Run: headless pygame with SDL's dummy video driver; simulated clock (each Clock.tick advances the game by its frame time, no real sleeping); random seed 0; keys injected as events and as key.get_pressed() state; mouse plan: one left click at the window centre at the start of phase 2, then a move to the lower-right quarter at the start of phase 3.
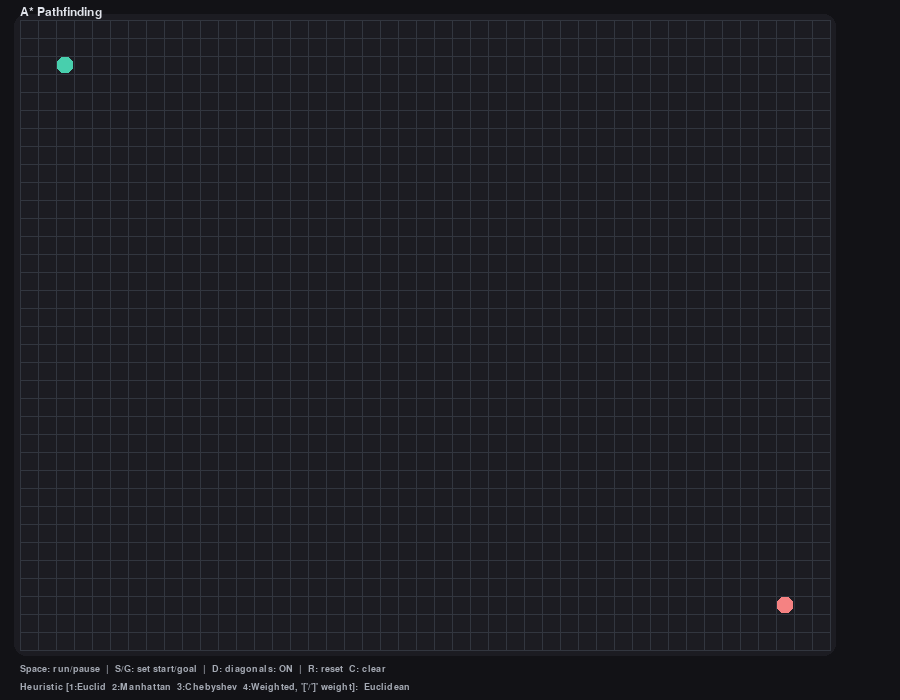
Frame 1 of 4 · flips 1–60 · no input
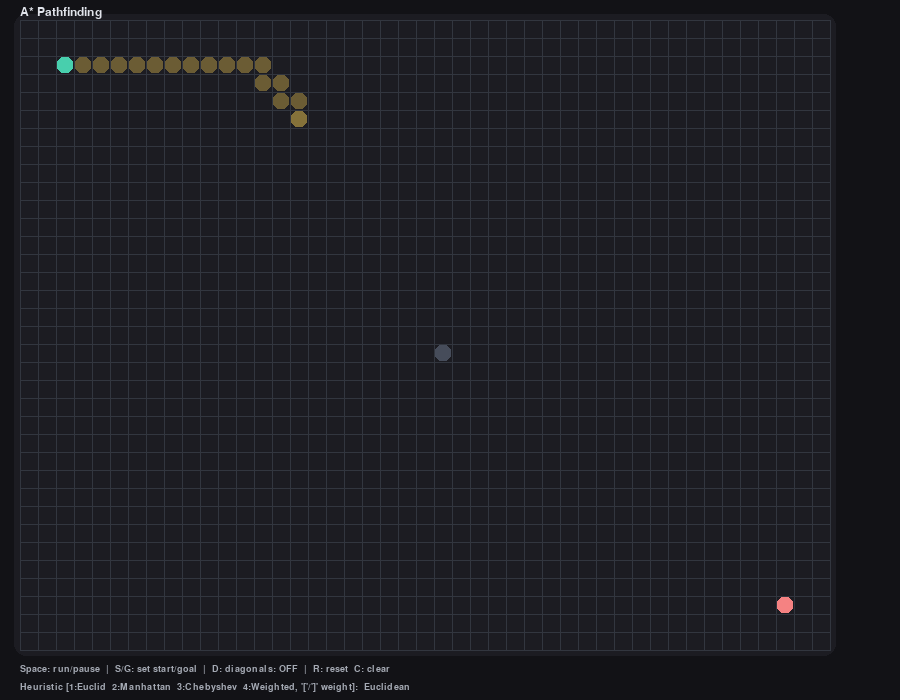
Frame 2 of 4 · flips 61–180 · clicked the window centre · tapped SPACE, RETURN · held RIGHT (→), D
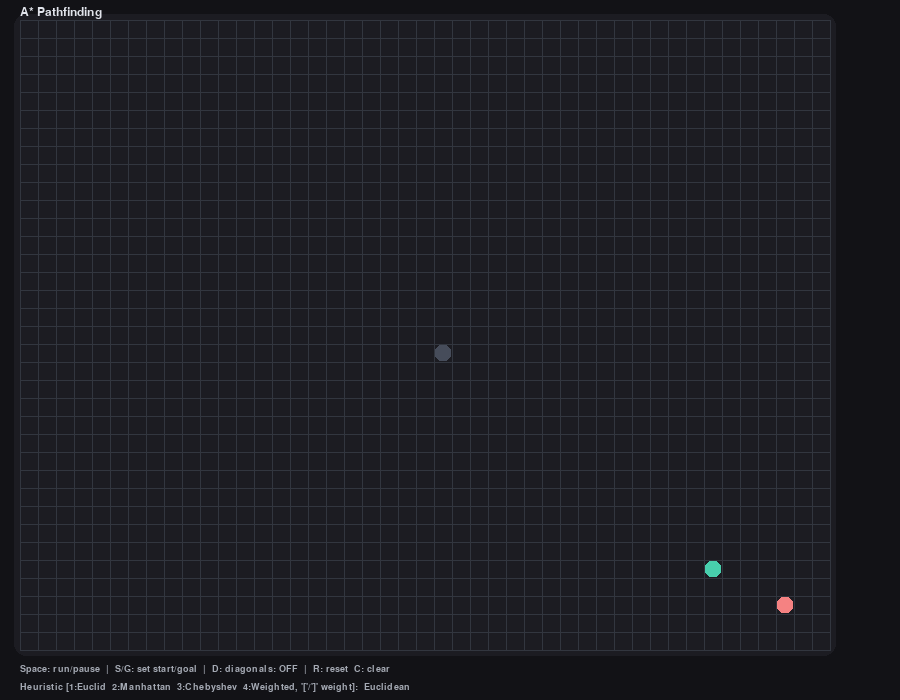
Frame 3 of 4 · flips 181–300 · moved the mouse to the lower-right quarter · held DOWN (↓), S
Frame 4 of 4 · flips 301–420 · held LEFT (←), A, UP (↑), W · screen unchanged from frame 3, image omitted

The pygame program that drew these frames:

"""
A* Pathfinding Visualization with Multiple Heuristic Functions
---------------------------------------------------------------
This demo extends a basic A* visualization to support:
    1. Euclidean Distance
    2. Manhattan Distance
    3. Chebyshev Distance
    4. Weighted Euclidean Distance (user-adjustable weight)

User controls:
    - Space: start/pause algorithm
    - S + Click: set Start node
    - G + Click: set Goal node
    - Left/Right mouse: draw/erase walls
    - D: toggle diagonal movement
    - R: reset algorithm
    - C: clear grid
    - 1/2/3/4: switch heuristic functions
    - [ and ]: decrease/increase weight (for weighted Euclidean)

Visual feedback:
    - Path glow effect
    - Walls, open/closed nodes, start & goal markers
"""

import pygame
import math
import heapq
from dataclasses import dataclass
from typing import Dict, List, Optional, Tuple, Iterable, Set, Callable

# --- Config: Window, Grid, Colors ----------------------------------------

W, H = 900, 700                  # Window size
COLS, ROWS = 45, 35              # Grid size in cells
CELL = min((W-40)//COLS, (H-40)//ROWS)  # Cell pixel size
OX, OY = 20, 20                  # Grid offset (margin)
GRID_W, GRID_H = COLS*CELL, ROWS*CELL

# Soft dark UI colors
BG = (18, 18, 22)
GRID_BG = (28, 28, 34)
GRID_LINE = (50, 54, 63)
WALL = (70, 76, 90)
START = (72, 207, 173)
GOAL = (245, 130, 130)
OPEN = (120, 170, 255)
CLOSED = (160, 140, 255)
PATH = (250, 210, 85)
TEXT = (225, 228, 235)
MUTED = (165, 170, 180)
ROUND = 6                        # Rounded corner radius

# --- Heuristic Functions -------------------------------------------------
# Each returns an estimate (float) of the distance between two points

def euclidean_heuristic(pos1, pos2) -> float:
    """Classic straight-line distance."""
    x1, y1 = (pos1.x, pos1.y) if hasattr(pos1, "x") else pos1
    x2, y2 = (pos2.x, pos2.y) if hasattr(pos2, "x") else pos2
    return math.sqrt((x1 - x2)**2 + (y1 - y2)**2)

def manhattan_heuristic(pos1, pos2) -> float:
    """Sum of horizontal + vertical differences."""
    x1, y1 = (pos1.x, pos1.y) if hasattr(pos1, "x") else pos1
    x2, y2 = (pos2.x, pos2.y) if hasattr(pos2, "x") else pos2
    return abs(x1 - x2) + abs(y1 - y2)

def chebyshev_heuristic(pos1, pos2) -> float:
    """Maximum of horizontal or vertical distance."""
    x1, y1 = (pos1.x, pos1.y) if hasattr(pos1, "x") else pos1
    x2, y2 = (pos2.x, pos2.y) if hasattr(pos2, "x") else pos2
    return max(abs(x1 - x2), abs(y1 - y2))

def weighted_euclidean_heuristic(pos1, pos2, weight: float = 1.0) -> float:
    """Euclidean distance scaled by user-provided weight."""
    return weight * euclidean_heuristic(pos1, pos2)

def octile_heuristic(a, b) -> float:
    """Admissible heuristic for 8-directional movement."""
    x1, y1 = (a.x, a.y) if hasattr(a, "x") else a
    x2, y2 = (b.x, b.y) if hasattr(b, "x") else b
    dx, dy = abs(x1 - x2), abs(y1 - y2)
    return (dx + dy) + (math.sqrt(2) - 2) * min(dx, dy)

# --- Node Dataclass ------------------------------------------------------
@dataclass(frozen=True)
class Node:
    """Immutable grid cell identified by (x, y) coordinates."""
    x: int
    y: int
    def __iter__(self):  # Allows unpacking like: x, y = node
        yield self.x; yield self.y

# --- Grid Helper Functions ----------------------------------------------
def in_bounds(x:int,y:int)->bool:
    """Return True if (x,y) lies within grid dimensions."""
    return 0<=x<COLS and 0<=y<ROWS

def to_cell(mx:int,my:int)->Optional[Node]:
    """Convert mouse pixel position → grid cell Node."""
    if not (OX <= mx < OX+GRID_W and OY <= my < OY+GRID_H):
        return None
    return Node((mx-OX)//CELL, (my-OY)//CELL)

def rect_of(n:Node)->pygame.Rect:
    """Get drawing rectangle for node position."""
    return pygame.Rect(OX + n.x*CELL+1, OY + n.y*CELL+1, CELL-2, CELL-2)

# --- Core A* Components --------------------------------------------------
def neighbors(n:Node, diag:bool)->Iterable[Node]:
    """Generate valid 4-way or 8-way neighboring cells."""
    dirs4 = [(1,0),(-1,0),(0,1),(0,-1)]
    dirs8 = dirs4 + [(1,1),(1,-1),(-1,1),(-1,-1)]
    for dx,dy in (dirs8 if diag else dirs4):
        nx,ny = n.x+dx, n.y+dy
        if in_bounds(nx,ny):
            yield Node(nx,ny)

def step_cost(a:Node,b:Node)->float:
    """Return cost between two adjacent cells (1 or √2)."""
    return math.sqrt(2) if (a.x!=b.x and a.y!=b.y) else 1.0

def corner_cut(grid, a:Node, b:Node)->bool:
    """Prevent diagonal move through wall corners."""
    if a.x==b.x or a.y==b.y: return False
    return grid[a.x][b.y] or grid[b.x][a.y]

def astar(grid, start:Node, goal:Node, diag:bool,
          heuristic_fn: Callable[[Node, Node], float]):
    """
    A* pathfinding algorithm implemented as a generator.

    Parameters:
        grid: 2D array (0=free, 1=wall)
        start, goal: Node positions
        diag: allow diagonal movement
        heuristic_fn: distance estimate between two nodes

    Yields:
        ("state", current, open_set, closed, came_from) each step
        ("done", current, open_set, closed, came_from) on completion
    """
    # --- Initialize containers ---
    openh:List[Tuple[float,int,Node]]=[]  # (f, tie_breaker, node)
    g:Dict[Node,float]={start:0.0}        # g = cost from start
    came:Dict[Node,Optional[Node]]={start:None}  # path reconstruction
    seen:Set[Node]={start}
    t=0                                   # tie-breaker for heap
    heapq.heappush(openh,(heuristic_fn(start,goal),t,start)); t+=1
    closed:Set[Node]=set()

    # --- Main loop ---
    while openh:
        _,_,cur = heapq.heappop(openh)    # node with lowest f
        if cur in closed: continue
        closed.add(cur)
        yield "state", cur, set(seen), set(closed), dict(came)
        if cur==goal:                     # goal reached
            yield "done", cur, set(seen), set(closed), dict(came)
            return

        # Expand neighbors
        for nb in neighbors(cur,diag):
            if grid[nb.x][nb.y]:          # wall check
                continue
            if diag and corner_cut(grid,cur,nb):
                continue
            ng = g[cur] + step_cost(cur,nb)
            if nb not in g or ng < g[nb]-1e-9:
                g[nb]=ng
                came[nb]=cur
                f = ng + heuristic_fn(nb,goal)
                heapq.heappush(openh,(f,t,nb)); t+=1
                seen.add(nb)

    # --- No path found ---
    yield "done", None, set(), set(closed), dict(came)

def reconstruct(came:Dict[Node,Optional[Node]], end:Node)->List[Node]:
    """Reconstruct final path from end → start using came_from map."""
    if end not in came: return []
    p=[end]; cur=end
    while came[cur] is not None:
        cur=came[cur]; p.append(cur)
    p.reverse()
    return p

# --- Main Visualization App ---------------------------------------------
def main():
    """Pygame-based visualization of A* with selectable heuristics."""
    pygame.init()
    pygame.display.set_caption("Simple A* Pathfinding (Multi-Heuristic)")
    screen = pygame.display.set_mode((W,H))
    clock = pygame.time.Clock()
    font = pygame.font.SysFont("Menlo,Consolas,DejaVuSansMono,monospace", 18)
    small = pygame.font.SysFont("Menlo,Consolas,DejaVuSansMono,monospace", 14)

    # --- Initial setup ---
    grid = [[0 for _ in range(ROWS)] for _ in range(COLS)]
    start, goal = Node(2,2), Node(COLS-3, ROWS-3)
    diag = True

    # Heuristic configuration
    WEIGHTS = [0.5, 1.0, 1.5, 2.0]
    w_idx = 1
    mode = "euclidean"  # default

    # Helper to switch heuristics dynamically
    def make_heuristic():
        if mode == "euclidean":
            return euclidean_heuristic
        elif mode == "manhattan":
            return manhattan_heuristic
        elif mode == "chebyshev":
            return chebyshev_heuristic
        elif mode == "weighted":
            return lambda a,b: weighted_euclidean_heuristic(a,b, WEIGHTS[w_idx])
        else:
            return octile_heuristic

    # --- Runtime state ---
    running=False
    gen=None
    path:List[Node]=[]

    def reset():
        """Reinitialize the algorithm with current settings."""
        nonlocal gen, running, path
        gen = astar(grid,start,goal,diag, make_heuristic())
        running=False
        path=[]

    reset()

    # --- Event + Draw Loop ----------------------------------------------
    while True:
        # Handle keyboard & mouse
        for e in pygame.event.get():
            if e.type==pygame.QUIT: return
            if e.type==pygame.KEYDOWN:
                if e.key==pygame.K_ESCAPE: return
                if e.key==pygame.K_SPACE: running=not running
                if e.key==pygame.K_r: reset()
                if e.key==pygame.K_c:
                    for x in range(COLS):
                        for y in range(ROWS):
                            grid[x][y]=0
                    reset()
                if e.key==pygame.K_d:
                    diag = not diag; reset()

                # Heuristic hotkeys
                if e.key==pygame.K_1: mode="euclidean"; reset()
                if e.key==pygame.K_2: mode="manhattan"; reset()
                if e.key==pygame.K_3: mode="chebyshev"; reset()
                if e.key==pygame.K_4: mode="weighted"; reset()
                if e.key==pygame.K_LEFTBRACKET:   # '[' decrease weight
                    if mode=="weighted":
                        w_idx = max(0, w_idx-1); reset()
                if e.key==pygame.K_RIGHTBRACKET:  # ']' increase weight
                    if mode=="weighted":
                        w_idx = min(len(WEIGHTS)-1, w_idx+1); reset()

            # Mouse input: draw walls or set start/goal
            if e.type in (pygame.MOUSEBUTTONDOWN, pygame.MOUSEMOTION):
                buttons = pygame.mouse.get_pressed(3)
                pos = pygame.mouse.get_pos()
                cell = to_cell(*pos)
                keys = pygame.key.get_pressed()
                if cell:
                    if keys[pygame.K_s] and not grid[cell.x][cell.y] and cell!=goal:
                        start = cell; reset()
                    elif keys[pygame.K_g] and not grid[cell.x][cell.y] and cell!=start:
                        goal = cell; reset()
                    elif buttons[0] and cell not in (start,goal):
                        grid[cell.x][cell.y]=1
                    elif buttons[2] and cell not in (start,goal):
                        grid[cell.x][cell.y]=0

        # --- Step algorithm if running ---
        if running and gen:
            try:
                tag, cur, open_set, closed, came = next(gen)
                if tag=="done":  # finished
                    running=False
                    if goal in came:
                        path = reconstruct(came, goal)
                else:
                    # show "live" shortest path to nearest open node
                    heuristic_fn = make_heuristic()
                    if open_set:
                        best = min(open_set, key=lambda n: heuristic_fn(n,goal))
                        path = reconstruct(came, best)
            except StopIteration:
                running=False

        # --- Drawing section ---------------------------------------------
        screen.fill(BG)
        pygame.draw.rect(screen, GRID_BG, (OX-6, OY-6, GRID_W+12, GRID_H+12), border_radius=12)

        # Grid lines
        for x in range(COLS+1):
            X = OX + x*CELL
            pygame.draw.line(screen, GRID_LINE, (X, OY), (X, OY+GRID_H))
        for y in range(ROWS+1):
            Y = OY + y*CELL
            pygame.draw.line(screen, GRID_LINE, (OX, Y), (OX+GRID_W, Y))

        # Walls
        for x in range(COLS):
            for y in range(ROWS):
                if grid[x][y]:
                    pygame.draw.rect(screen, WALL, (OX+x*CELL+1, OY+y*CELL+1, CELL-2, CELL-2), border_radius=ROUND)

        # Path overlay (glow effect)
        overlay = pygame.Surface((GRID_W, GRID_H), pygame.SRCALPHA)
        for i,n in enumerate(path):
            alpha = 120 if i==len(path)-1 else 90
            r = rect_of(n)
            pygame.draw.rect(overlay, (*PATH, alpha), (r.x-OX, r.y-OY, r.w, r.h), border_radius=ROUND)
        screen.blit(overlay,(OX,OY))

        # Start & goal nodes
        pygame.draw.rect(screen, START, rect_of(start), border_radius=ROUND)
        pygame.draw.rect(screen, GOAL, rect_of(goal), border_radius=ROUND)

        # HUD text (controls + heuristic mode)
        hudy = OY+GRID_H+14
        mode_label = {
            "euclidean": "Euclidean",
            "manhattan": "Manhattan",
            "chebyshev": "Chebyshev",
            "weighted": f"Weighted Euclidean (w={WEIGHTS[w_idx]:.1f})",
        }[mode]

        txt1 = f"Space: run/pause  |  S/G: set start/goal  |  D: diagonals: {'ON' if diag else 'OFF'}  |  R: reset  C: clear"
        txt2 = f"Heuristic [1:Euclid  2:Manhattan  3:Chebyshev  4:Weighted, '['/']' weight]:  {mode_label}"
        screen.blit(small.render(txt1, True, MUTED), (OX, hudy))
        screen.blit(small.render(txt2, True, MUTED), (OX, hudy+18))
        screen.blit(font.render("A* Pathfinding", True, TEXT), (OX, 6))

        pygame.display.flip()
        clock.tick(60)

# --- Run program ---------------------------------------------------------
if __name__ == "__main__":
    main()
